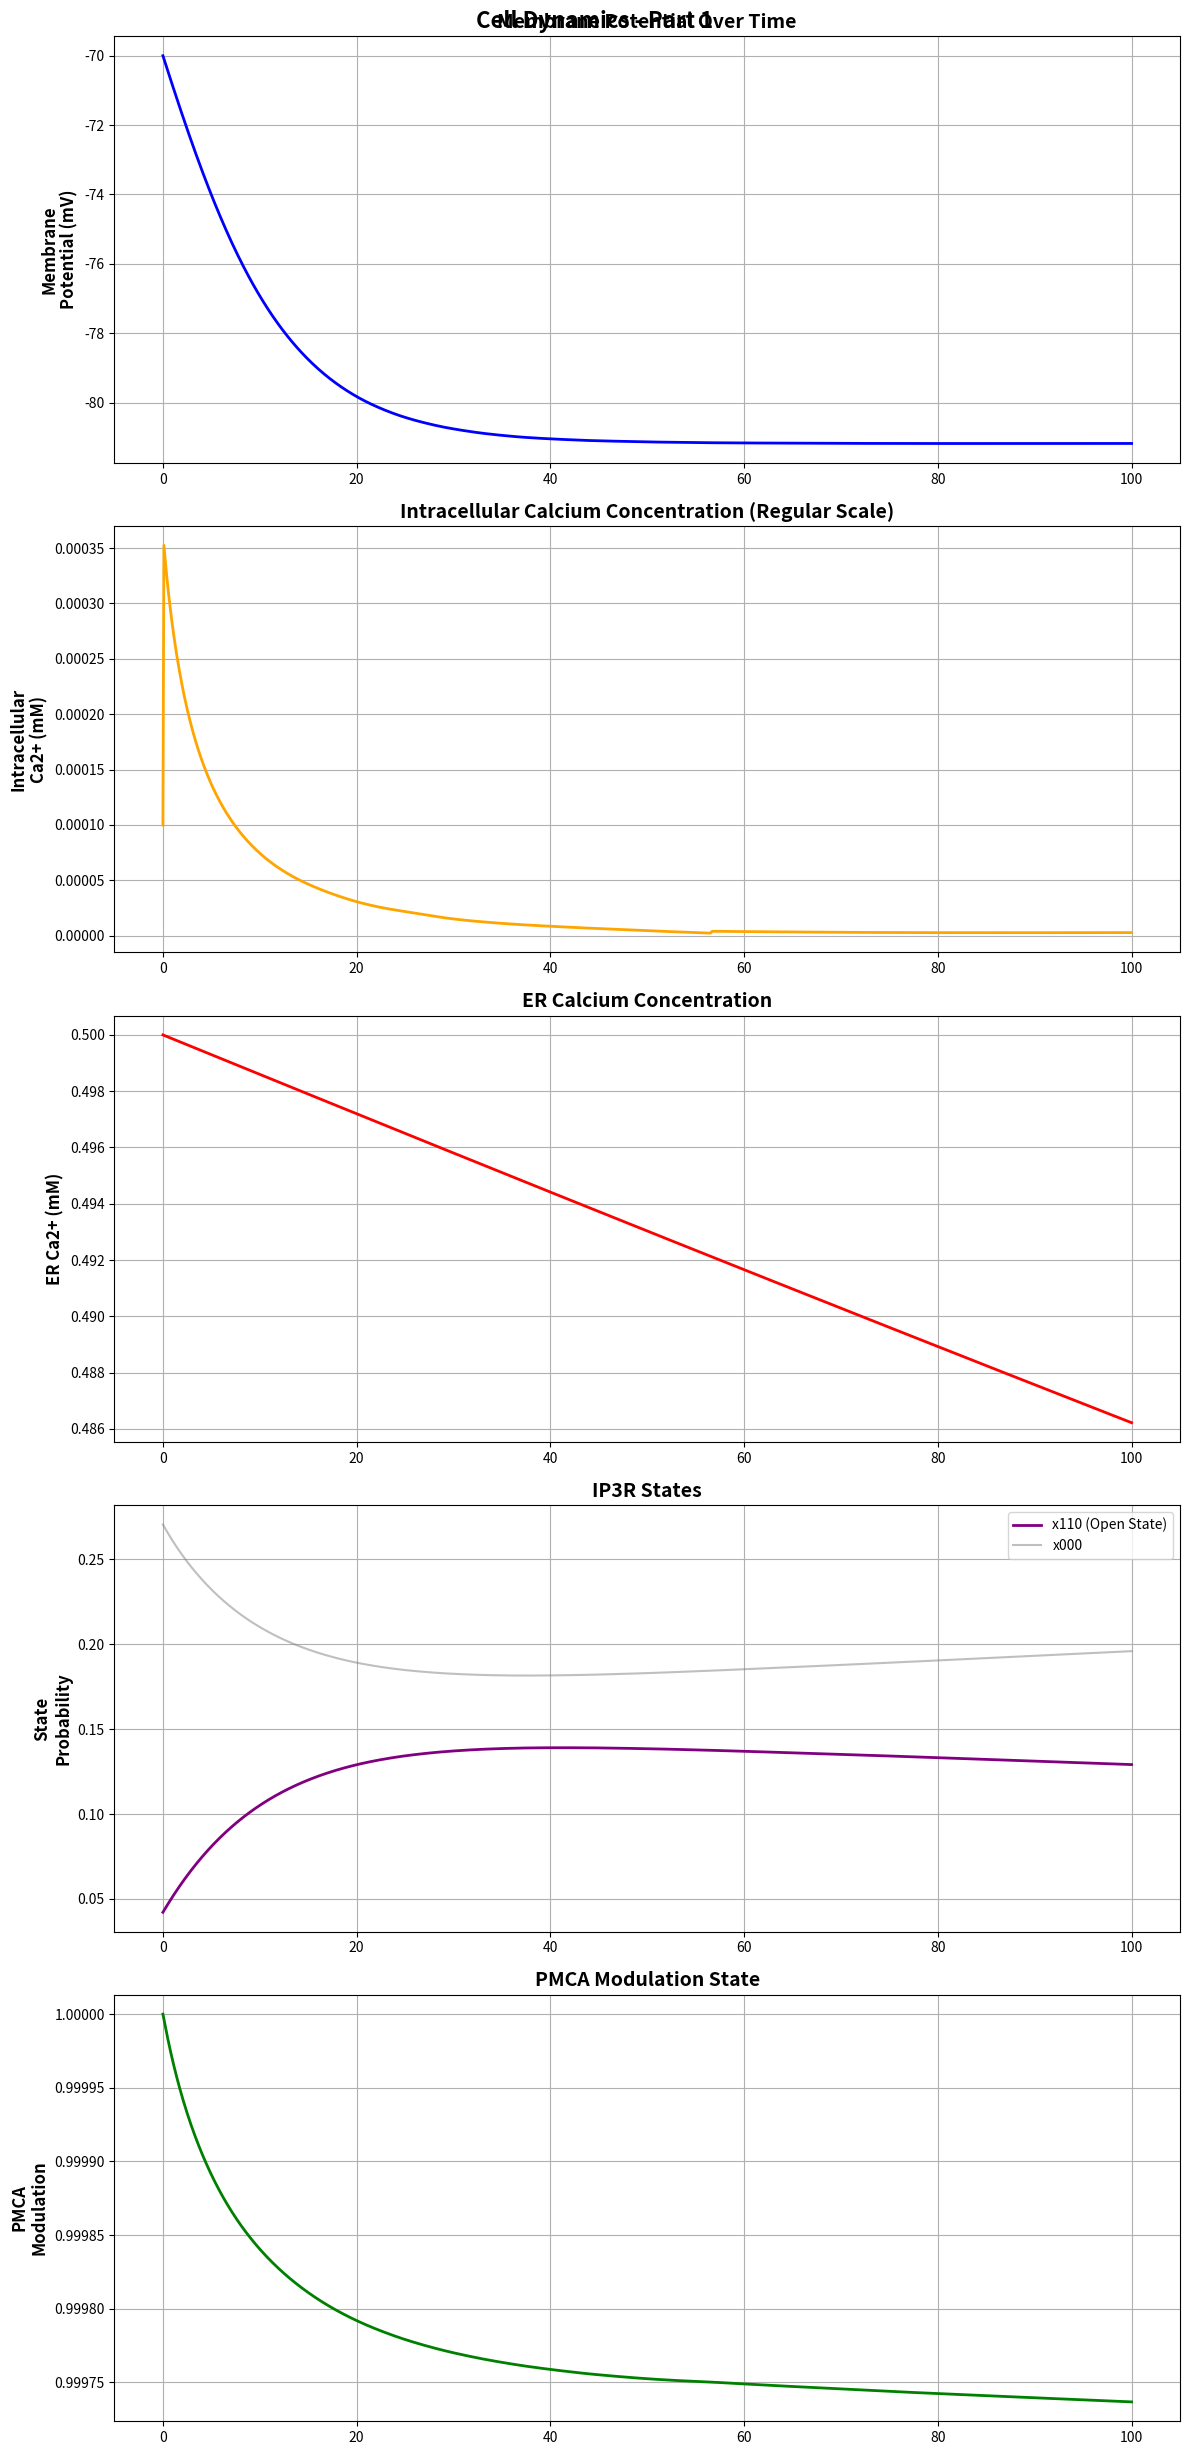
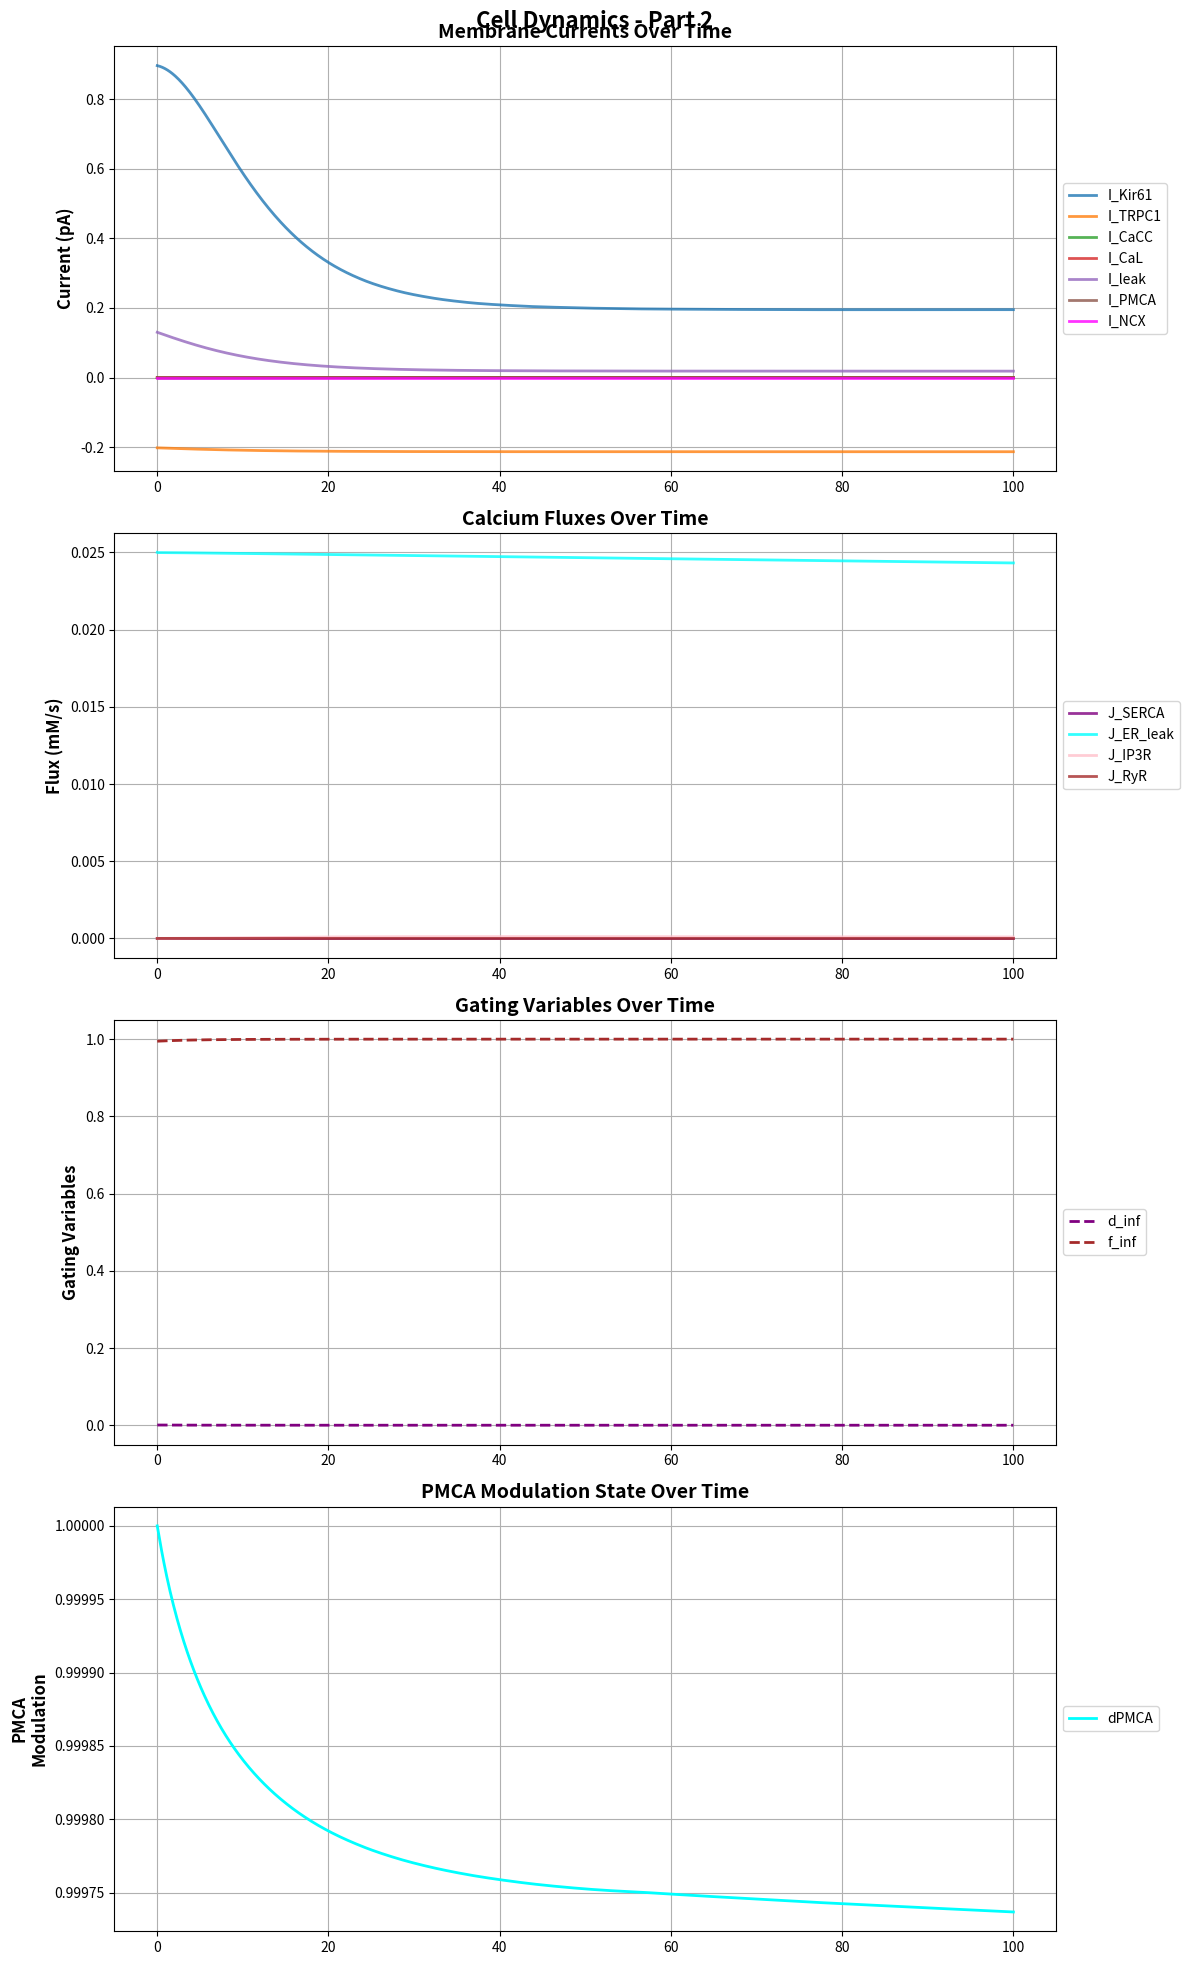

Here is the Python script that generated these plots, in order:
import numpy as np
import matplotlib.pyplot as plt
from scipy.integrate import solve_ivp

# Physical constants
faraday_constant = 96485
gas_constant = 8314
temperature = 310

# Cell parameters
membrane_capacitance = 0.94  # pF
cell_volume = 2e-12  # L
Vcyto = cell_volume
ER_volume = cell_volume * 0.2

# Ion valences
valence_K = 1
valence_Ca = 2
valence_Na = 1
valence_Cl = -1
z = 2

# Ion concentrations in mM
K_out = 6.26
K_in = 140
Ca_out = 2.0
Ca_in = 0.0001  # 0.1 μM
Na_out = 140
Na_in = 15.38
Cl_out = 110
Cl_in = 9.65

###################################
# De Young-Keizer IP3R parameters (converted)
d1 = 0.00013
d2 = 0.001049
d3 = 0.0009434
d4 = 0.0001445
d5 = 0.00008234

a1 = 400.0
a2 = 0.2
a3 = 400.0
a4 = 0.2
a5 = 20.0

IP3_concentration = 0.0001   # 0.1 μM
v1 = 90.0 / 1000.0           # 0.09 ms^-1

b1 = a1*d1
b2 = a2*d2
b3 = a3*d3
b4 = a4*d4
b5 = a5*d5

###################################
# PMCA parameters (further reduced)
# Originally vu = 1.54e6 ions/s, now vu = 154.0 (reduce by ~10,000x)
# Similarly vm = 220.0 from 2.2e6 ions/s
vu = 154.0
vm = 220.0
aku = 0.303e-3
akmp = 0.14e-3
aru = 1.8
arm = 2.1

# p1, p2 for PMCA modulation
p1 = 0.1
p2 = 0.01/1000.0

# Other parameters
conductance_Kir61 = 0.025
conductance_TRPC1 = 0.001
conductance_CaL = 0.0005
conductance_CaCC = 0.001
conductance_leak = 0.01
conductance_IP3R1 = 0.1
conductance_IP3R2 = 0.05
conductance_RyR = 0.01
calcium_extrusion_rate = 100.0
resting_calcium = 0.001
calcium_activation_threshold_CaCC = 0.0005
k_serca = 0.1
Km_serca = 0.5
leak_rate_er = 0.05
k_ncx = 0.001

Bscyt = 225.0
aKscyt = 0.1
Bser = 2000.0
aKser = 1.0

simulation_duration = 100
time_points = 1000

initial_voltage = -70
initial_calcium = Ca_in
initial_atp = 4.4
initial_dpmca = 1.0
Ca_ER_initial = 0.5

x000_initial = 0.27
x100_initial = 0.039
x010_initial = 0.29
x001_initial = 0.17
x110_initial = 0.042
x101_initial = 0.0033
x011_initial = 0.18
x111_initial = 0.0035

total_states = (x000_initial + x100_initial + x010_initial + x001_initial +
                x110_initial + x101_initial + x011_initial + x111_initial)
x000_initial /= total_states
x100_initial /= total_states
x010_initial /= total_states
x001_initial /= total_states
x110_initial /= total_states
x101_initial /= total_states
x011_initial /= total_states
x111_initial /= total_states

# Increase background Ca²⁺ influx more:
J_background_influx = 1e-4  # Increase from 5e-5 to 1e-4 mM/s

def calculate_reversal_potentials(K_out, K_in, Ca_out, Ca_in, Na_out, Na_in, Cl_out, Cl_in):
    reversal_potential_K = (gas_constant * temperature / (valence_K * faraday_constant)) * np.log(K_out / K_in)
    reversal_potential_Ca = (gas_constant * temperature / (valence_Ca * faraday_constant)) * np.log(Ca_out / Ca_in)
    reversal_potential_Na = (gas_constant * temperature / (valence_Na * faraday_constant)) * np.log(Na_out / Na_in)
    reversal_potential_Cl = (gas_constant * temperature / (valence_Cl * faraday_constant)) * np.log(Cl_out / Cl_in)
    return reversal_potential_K, reversal_potential_Ca, reversal_potential_Na, reversal_potential_Cl

def calculate_buffering_factors(Ca_i, Ca_ER):
    beta_cyt = 1.0 / (1.0 + (Bscyt * aKscyt) / ((aKscyt + Ca_i)**2))
    beta_er = 1.0 / (1.0 + (Bser * aKser) / ((aKser + Ca_ER)**2))
    return beta_cyt, beta_er

def calculate_ip3r_states(Ca_i, x000, x100, x010, x001, x110, x101, x011, x111):
    f1 = b5*x010 - a5*Ca_i*x000
    f2 = b1*x100 - a1*IP3_concentration*x000
    f3 = b4*x001 - a4*Ca_i*x000
    f4 = b5*x110 - a5*Ca_i*x100
    f5 = b2*x101 - a2*Ca_i*x100
    f6 = b1*x110 - a1*IP3_concentration*x010
    f7 = b4*x011 - a4*Ca_i*x010
    f8 = b5*x011 - a5*Ca_i*x001
    f9 = b3*x101 - a3*IP3_concentration*x001
    f10 = b2*x111 - a2*Ca_i*x110
    f11 = b5*x111 - a5*Ca_i*x101
    f12 = b3*x111 - a3*IP3_concentration*x011

    dx000_dt = f1 + f2 + f3
    dx100_dt = f4 + f5 - f2
    dx010_dt = -f1 + f6 + f7
    dx001_dt = f8 - f3 + f9
    dx110_dt = -f4 - f6 + f10
    dx101_dt = f11 - f9 - f5
    dx011_dt = -f8 - f7 + f12
    dx111_dt = -f11 - f12 - f10

    return [dx000_dt, dx100_dt, dx010_dt, dx001_dt, dx110_dt, dx101_dt, dx011_dt, dx111_dt]

def calculate_ip3r_flux(x110, Ca_ER, Ca_i):
    return v1 * (x110**3) * (Ca_ER - Ca_i)

def calculate_pmca_flux(Ca_i, dpmca):
    Ca_i = max(Ca_i, 1e-12)
    u4 = (vu * (Ca_i**aru)) / (Ca_i**aru + aku**aru)
    u5 = (vm * (Ca_i**arm)) / (Ca_i**arm + akmp**arm)
    cJpmca = (dpmca * u4 + (1 - dpmca)*u5) / (6.6253e5)
    return cJpmca, u4, u5

def calculate_currents(V, Ca_i, atp, dpmca, Ca_ER, x110, params):
    Ca_i = max(Ca_i, 1e-12)
    Ca_ER = max(Ca_ER, 1e-12)

    I_Kir61 = params['conductance_Kir61'] * atp * np.sqrt(params['K_out'] / params['reference_K']) * (V - params['reversal_potential_K']) / (1 + np.exp((V - params['reversal_potential_K'] - params['voltage_shift_Kir61']) / params['voltage_slope_Kir61']))
    I_TRPC1 = params['conductance_TRPC1'] * (V - params['reversal_potential_Ca'])
    I_CaCC = params['conductance_CaCC'] * (Ca_i / (Ca_i + params['calcium_activation_threshold_CaCC'])) * (V - params['reversal_potential_Cl'])

    d_inf = 1 / (1 + np.exp(-(V - params['activation_midpoint_CaL']) / params['activation_slope_CaL']))
    f_inf = 1 / (1 + np.exp((V - params['inactivation_midpoint_CaL']) / params['inactivation_slope_CaL'])) + params['amplitude_factor_CaL'] / (1 + np.exp((params['voltage_shift_CaL'] - V) / params['slope_factor_CaL']))
    I_CaL = params['conductance_CaL'] * d_inf * f_inf * (V - params['reversal_potential_Ca'])

    I_leak = params['conductance_leak'] * (V - params['reversal_potential_K'])

    cJpmca, _, _ = calculate_pmca_flux(Ca_i, dpmca)
    I_PMCA = cJpmca * z * faraday_constant * Vcyto * 1e6

    J_SERCA = params['k_serca'] * (Ca_i**2) / (Ca_i**2 + params['Km_serca']**2)
    J_ER_leak = params['leak_rate_er'] * (Ca_ER - Ca_i)
    I_NCX = params['k_ncx'] * (params['Na_in']**3 / (params['Na_in']**3 + 87.5**3)) * (params['Ca_out'] / (params['Ca_out'] + 1))
    J_IP3R = calculate_ip3r_flux(x110, Ca_ER, Ca_i)
    J_RyR = params['conductance_RyR'] * (Ca_i / (Ca_i + 0.3)) * (Ca_ER - Ca_i)

    return I_Kir61, I_TRPC1, I_CaCC, I_CaL, I_leak, d_inf, f_inf, I_PMCA, J_SERCA, J_ER_leak, I_NCX, J_IP3R, 0, J_RyR

def model(t, y, params):
    V, Ca_i, atp, dpmca, Ca_ER, x000, x100, x010, x001, x110, x101, x011, x111 = y

    Ca_i = max(Ca_i, 1e-12)
    Ca_ER = max(Ca_ER, 1e-12)

    beta_cyt, beta_er = calculate_buffering_factors(Ca_i, Ca_ER)
    (I_Kir61, I_TRPC1, I_CaCC, I_CaL, I_leak, _, _, I_PMCA,
     J_SERCA, J_ER_leak, I_NCX, J_IP3R, _, J_RyR) = calculate_currents(V, Ca_i, atp, dpmca, Ca_ER, x110, params)

    dV_dt = (-I_Kir61 - I_TRPC1 - I_CaCC - I_CaL - I_leak - I_PMCA - I_NCX) / membrane_capacitance

    # Increased background Ca²⁺ influx
    Ca_influx = -I_CaL / (2 * faraday_constant * cell_volume) + 1e-4
    Ca_efflux = (-I_PMCA - I_NCX) / (2 * faraday_constant * cell_volume)

    dCa_dt = beta_cyt * (Ca_influx + Ca_efflux + J_ER_leak + J_IP3R + J_RyR - J_SERCA)
    dCa_ER_dt = beta_er * (Vcyto/ER_volume) * (J_SERCA - J_ER_leak - J_IP3R - J_RyR)

    w1 = p1 * Ca_i
    taom = 1 / (w1 + p2)
    dpmcainf = p2 / (w1 + p2)
    ddpmca_dt = (dpmcainf - dpmca) / taom

    dxs = calculate_ip3r_states(Ca_i, x000, x100, x010, x001, x110, x101, x011, x111)
    dx000_dt, dx100_dt, dx010_dt, dx001_dt, dx110_dt, dx101_dt, dx011_dt, dx111_dt = dxs

    current_time_int = round(t)
    if (abs(t - current_time_int) < 1e-9) and (current_time_int % 10 == 0) and (current_time_int != params['last_print_time']):
        print(f"Time: {t:.2f} ms, V: {V:.2f} mV, Ca_i: {Ca_i:.6f} mM, Ca_ER: {Ca_ER:.6f} mM")
        print(f"IP3R open probability (x110^3): {x110**3:.6f}")
        print(f"IP3R flux: {J_IP3R:.6f}")
        print(f"PMCA state: {dpmca:.6f}")
        params['last_print_time'] = current_time_int

    return [dV_dt, dCa_dt, 0, ddpmca_dt, dCa_ER_dt,
            dx000_dt, dx100_dt, dx010_dt, dx001_dt, dx110_dt, dx101_dt, dx011_dt, dx111_dt]

def run_simulation(params):
    t_span = (0, params['simulation_duration'])
    t_eval = np.linspace(0, params['simulation_duration'], params['time_points'])

    y0 = [
        params['initial_voltage'],
        params['initial_calcium'],
        params['initial_atp'],
        params['initial_dpmca'],
        params['Ca_ER_initial'],
        x000_initial,
        x100_initial,
        x010_initial,
        x001_initial,
        x110_initial,
        x101_initial,
        x011_initial,
        x111_initial
    ]

    sol = solve_ivp(model, t_span, y0, t_eval=t_eval, method='BDF', args=(params,), dense_output=True)
    return sol

def plot_results_with_two_figures(sol, params):
    I_Kir61, I_TRPC1, I_CaCC, I_CaL, I_leak, d_inf, f_inf, I_PMCA, J_SERCA, J_ER_leak, I_NCX, J_IP3R, J_IP3R2, J_RyR = [
        np.zeros_like(sol.t) for _ in range(14)
    ]

    for i in range(len(sol.t)):
        V = sol.y[0][i]
        Ca_i = max(sol.y[1][i], 1e-12)
        atp = sol.y[2][i]
        dpmca = sol.y[3][i]
        Ca_ER = max(sol.y[4][i], 1e-12)
        x110 = sol.y[9][i]

        (I_Kir61[i], I_TRPC1[i], I_CaCC[i], I_CaL[i], I_leak[i], d_inf[i], f_inf[i], I_PMCA[i],
         J_SERCA[i], J_ER_leak[i], I_NCX[i], J_IP3R[i], J_IP3R2[i], J_RyR[i]) = calculate_currents(V, Ca_i, atp, dpmca, Ca_ER, x110, params)

    fig1, axs1 = plt.subplots(5, 1, figsize=(12, 25))
    fig1.suptitle('Cell Dynamics - Part 1', fontsize=16, fontweight='bold')

    axs1[0].plot(sol.t, sol.y[0], color='blue', linewidth=2)
    axs1[0].set_title('Membrane Potential Over Time', fontsize=14, fontweight='bold')
    axs1[0].set_ylabel('Membrane\nPotential (mV)', fontsize=12, fontweight='bold')
    axs1[0].grid(True)

    axs1[1].plot(sol.t, sol.y[1], color='orange', linewidth=2)
    axs1[1].set_title('Intracellular Calcium Concentration (Regular Scale)', fontsize=14, fontweight='bold')
    axs1[1].set_ylabel('Intracellular\nCa2+ (mM)', fontsize=12, fontweight='bold')
    axs1[1].grid(True)

    axs1[2].plot(sol.t, sol.y[4], color='red', linewidth=2)
    axs1[2].set_title('ER Calcium Concentration', fontsize=14, fontweight='bold')
    axs1[2].set_ylabel('ER Ca2+ (mM)', fontsize=12, fontweight='bold')
    axs1[2].grid(True)

    axs1[3].plot(sol.t, sol.y[9], label='x110 (Open State)', color='purple', linewidth=2)
    axs1[3].plot(sol.t, sol.y[5], label='x000', color='gray', alpha=0.5)
    axs1[3].set_title('IP3R States', fontsize=14, fontweight='bold')
    axs1[3].set_ylabel('State\nProbability', fontsize=12, fontweight='bold')
    axs1[3].legend()
    axs1[3].grid(True)

    axs1[4].plot(sol.t, sol.y[3], color='green', linewidth=2)
    axs1[4].set_title('PMCA Modulation State', fontsize=14, fontweight='bold')
    axs1[4].set_ylabel('PMCA\nModulation', fontsize=12, fontweight='bold')
    axs1[4].grid(True)

    fig1.tight_layout()
    plt.show()

    fig2, axs2 = plt.subplots(4, 1, figsize=(12, 20))
    fig2.suptitle('Cell Dynamics - Part 2', fontsize=16, fontweight='bold')

    axs2[0].plot(sol.t, I_Kir61, label='I_Kir61', alpha=0.8, linewidth=2)
    axs2[0].plot(sol.t, I_TRPC1, label='I_TRPC1', alpha=0.8, linewidth=2)
    axs2[0].plot(sol.t, I_CaCC, label='I_CaCC', alpha=0.8, linewidth=2)
    axs2[0].plot(sol.t, I_CaL, label='I_CaL', alpha=0.8, linewidth=2)
    axs2[0].plot(sol.t, I_leak, label='I_leak', alpha=0.8, linewidth=2)
    axs2[0].plot(sol.t, I_PMCA, label='I_PMCA', alpha=0.8, linewidth=2)
    axs2[0].plot(sol.t, I_NCX, label='I_NCX', alpha=0.8, linewidth=2, color='magenta')
    axs2[0].legend(loc='center left', bbox_to_anchor=(1, 0.5), fontsize=10)
    axs2[0].set_title('Membrane Currents Over Time', fontsize=14, fontweight='bold')
    axs2[0].set_ylabel('Current (pA)', fontsize=12, fontweight='bold')
    axs2[0].grid(True)

    axs2[1].plot(sol.t, J_SERCA, label='J_SERCA', alpha=0.8, linewidth=2, color='purple')
    axs2[1].plot(sol.t, J_ER_leak, label='J_ER_leak', alpha=0.8, linewidth=2, color='cyan')
    axs2[1].plot(sol.t, J_IP3R, label='J_IP3R', alpha=0.8, linewidth=2, color='pink')
    axs2[1].plot(sol.t, J_RyR, label='J_RyR', alpha=0.8, linewidth=2, color='brown')
    axs2[1].legend(loc='center left', bbox_to_anchor=(1, 0.5), fontsize=10)
    axs2[1].set_title('Calcium Fluxes Over Time', fontsize=14, fontweight='bold')
    axs2[1].set_ylabel('Flux (mM/s)', fontsize=12, fontweight='bold')
    axs2[1].grid(True)

    axs2[2].plot(sol.t, d_inf, label='d_inf', linestyle='--', color='purple', linewidth=2)
    axs2[2].plot(sol.t, f_inf, label='f_inf', linestyle='--', color='brown', linewidth=2)
    axs2[2].legend(loc='center left', bbox_to_anchor=(1, 0.5), fontsize=10)
    axs2[2].set_title('Gating Variables Over Time', fontsize=14, fontweight='bold')
    axs2[2].set_ylabel('Gating Variables', fontsize=12, fontweight='bold')
    axs2[2].grid(True)

    axs2[3].plot(sol.t, sol.y[3], label='dPMCA', color='cyan', linewidth=2)
    axs2[3].legend(loc='center left', bbox_to_anchor=(1, 0.5), fontsize=10)
    axs2[3].set_title('PMCA Modulation State Over Time', fontsize=14, fontweight='bold')
    axs2[3].set_ylabel('PMCA\nModulation', fontsize=12, fontweight='bold')
    axs2[3].grid(True)

    fig2.tight_layout()
    plt.show()

params = {
    'K_out': K_out, 'K_in': K_in, 'Ca_out': Ca_out, 'Ca_in': Ca_in,
    'Na_out': Na_out, 'Na_in': Na_in, 'Cl_out': Cl_out, 'Cl_in': Cl_in,
    'conductance_Kir61': conductance_Kir61, 'conductance_TRPC1': conductance_TRPC1,
    'conductance_CaCC': conductance_CaCC, 'conductance_CaL': conductance_CaL,
    'conductance_leak': conductance_leak,
    'conductance_IP3R1': conductance_IP3R1,
    'conductance_IP3R2': conductance_IP3R2,
    'conductance_RyR': conductance_RyR,
    'k_serca': k_serca,
    'Km_serca': Km_serca,
    'leak_rate_er': leak_rate_er,
    'IP3_concentration': IP3_concentration,
    'k_ncx': k_ncx,
    'calcium_extrusion_rate': calcium_extrusion_rate,
    'resting_calcium': resting_calcium,
    'calcium_activation_threshold_CaCC': calcium_activation_threshold_CaCC,
    'reference_K': 5.4,
    'voltage_slope_Kir61': 6,
    'voltage_shift_Kir61': 15,
    'activation_midpoint_CaL': -40,
    'activation_slope_CaL': 4,
    'inactivation_midpoint_CaL': -45,
    'inactivation_slope_CaL': 5,
    'voltage_shift_CaL': 50,
    'slope_factor_CaL': 20,
    'amplitude_factor_CaL': 0.6,
    'vu': vu,
    'vm': vm,
    'aku': aku,
    'akmp': akmp,
    'aru': aru,
    'arm': arm,
    'initial_dpmca': initial_dpmca,
    'simulation_duration': simulation_duration,
    'time_points': time_points,
    'initial_voltage': initial_voltage,
    'initial_calcium': initial_calcium,
    'initial_atp': initial_atp,
    'Ca_ER_initial': Ca_ER_initial,
    'last_print_time': -1
}

reversal_potential_K, reversal_potential_Ca, reversal_potential_Na, reversal_potential_Cl = calculate_reversal_potentials(
    params['K_out'], params['K_in'], params['Ca_out'], params['Ca_in'],
    params['Na_out'], params['Na_in'], params['Cl_out'], params['Cl_in'])

params.update({
    'reversal_potential_K': reversal_potential_K,
    'reversal_potential_Ca': reversal_potential_Ca,
    'reversal_potential_Na': reversal_potential_Na,
    'reversal_potential_Cl': reversal_potential_Cl
})

sol = run_simulation(params)
plot_results_with_two_figures(sol, params)


